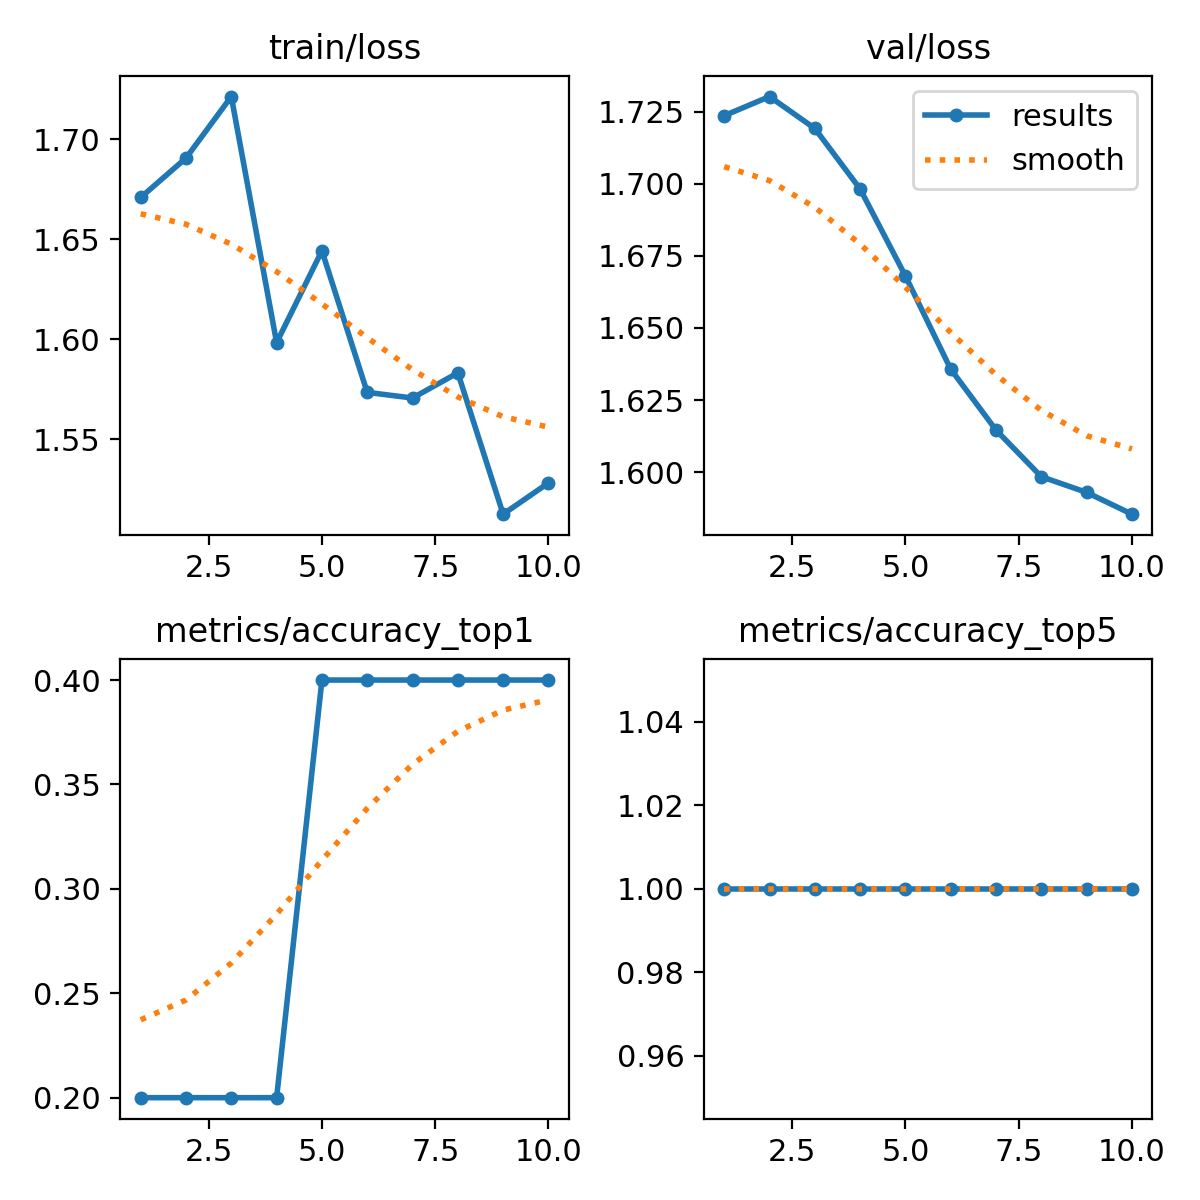

The file beside this chart, header and first rows:
epoch, time, train/loss, metrics/accuracy_top1, metrics/accuracy_top5, val/loss, lr/pg0, lr/pg1, lr/pg2
1, 1.138, 1.671, 0.2, 1, 1.724, 1.111e-05, 1.111e-05, 1.111e-05
2, 3.515, 1.691, 0.2, 1, 1.73, 3.00303e-05, 3.00303e-05, 3.00303e-05
3, 4.532, 1.721, 0.2, 1, 1.719, 4.45511e-05, 4.45511e-05, 4.45511e-05
4, 5.46, 1.598, 0.2, 1, 1.698, 5.46723e-05, 5.46723e-05, 5.46723e-05
5, 6.403, 1.644, 0.4, 1, 1.668, 6.0394e-05, 6.0394e-05, 6.0394e-05
6, 7.338, 1.573, 0.4, 1, 1.636, 6.17161e-05, 6.17161e-05, 6.17161e-05
7, 8.254, 1.571, 0.4, 1, 1.615, 5.86386e-05, 5.86386e-05, 5.86386e-05
8, 9.204, 1.583, 0.4, 1, 1.598, 5.11616e-05, 5.11616e-05, 5.11616e-05
9, 10.12, 1.512, 0.4, 1, 1.593, 3.9285e-05, 3.9285e-05, 3.9285e-05
10, 11.06, 1.528, 0.4, 1, 1.585, 2.30088e-05, 2.30088e-05, 2.30088e-05
